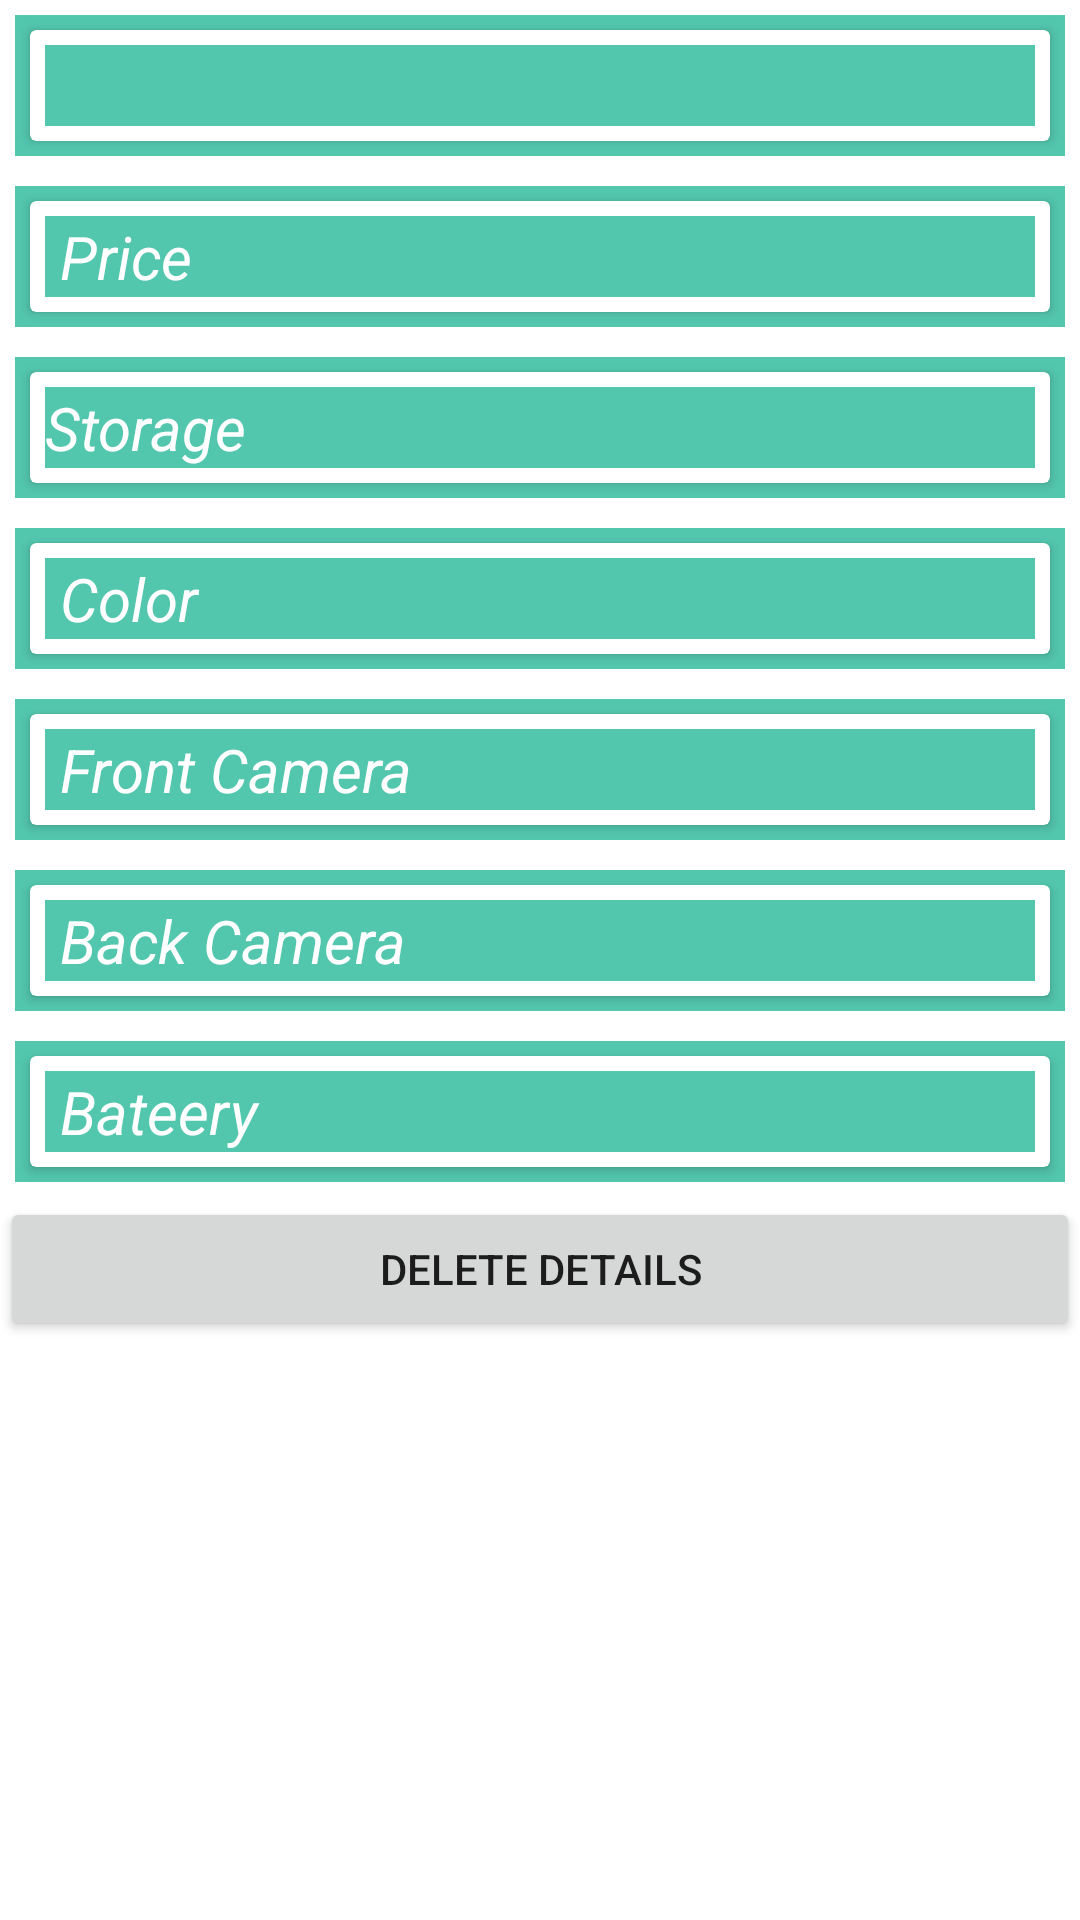

Android layout source for this screen:
<!-- AndroidManifest.xml: application theme Theme.ZMAdminApp -->
<!-- res/layout/dummy_smart_phone_product_detail.xml -->
<?xml version="1.0" encoding="utf-8"?>
<LinearLayout
    xmlns:android="http://schemas.android.com/apk/res/android"
    android:layout_width="match_parent"
    android:layout_height="match_parent"
    android:orientation="vertical">

    <LinearLayout
        android:layout_width="match_parent"
        android:layout_height="wrap_content"
        android:layout_margin="5dp"
        android:background="#53C6AE"
        android:orientation="horizontal"
        >

        <androidx.cardview.widget.CardView
            android:layout_width="match_parent"
            android:layout_height="match_parent"
            android:layout_margin="5dp">

            <LinearLayout
                android:layout_width="match_parent"
                android:layout_height="match_parent"
                android:layout_margin="5dp"
                android:background="#53C6AE"
                android:gravity="center"
                android:orientation="horizontal">

                <TextView
                    android:id="@+id/mName"
                    android:layout_width="wrap_content"
                    android:layout_height="wrap_content"
                    android:textColor="#fff"
                    android:textSize="20sp"
                    android:textStyle="italic" />
            </LinearLayout>
        </androidx.cardview.widget.CardView>
    </LinearLayout>

    <LinearLayout
        android:layout_width="match_parent"
        android:layout_height="wrap_content"
        android:layout_margin="5dp"
        android:background="#53C6AE"
        android:orientation="horizontal"
        >
        <androidx.cardview.widget.CardView
            android:layout_width="match_parent"
            android:layout_height="match_parent"
            android:layout_margin="5dp"
            >
            <LinearLayout
                android:layout_width="match_parent"
                android:layout_height="match_parent"
                android:background="#53C6AE"
                android:layout_margin="5dp"
                android:orientation="horizontal">

                <TextView
                    android:layout_width="wrap_content"
                    android:layout_height="wrap_content"
                    android:layout_marginLeft="5dp"
                    android:layout_weight="1"
                    android:text="Price"
                    android:textSize="20sp"
                    android:textColor="#fff"
                    android:textStyle="italic"/>
                <TextView
                    android:layout_width="wrap_content"
                    android:layout_height="wrap_content"
                    android:layout_weight="1"
                    android:id="@+id/mFPrice"
                    android:gravity="center"
                    android:textSize="20sp"
                    android:textColor="#fff"
                    android:textStyle="italic"/>
                <TextView
                    android:layout_width="wrap_content"
                    android:layout_height="wrap_content"
                    android:layout_weight="1"
                    android:id="@+id/mTPrice"
                    android:textSize="20sp"
                    android:textColor="#fff"
                    android:textStyle="italic"/>
            </LinearLayout>
        </androidx.cardview.widget.CardView>
    </LinearLayout>

    <LinearLayout
        android:layout_width="match_parent"
        android:layout_height="wrap_content"
        android:layout_margin="5dp"
        android:background="#53C6AE"
        android:orientation="horizontal"
        >
        <androidx.cardview.widget.CardView
            android:layout_width="match_parent"
            android:layout_height="match_parent"
            android:layout_margin="5dp"
            >
            <LinearLayout
                android:layout_width="match_parent"
                android:layout_height="match_parent"
                android:layout_marginLeft="5dp"
                android:background="#53C6AE"
                android:layout_margin="5dp"
                android:gravity="center"
                android:orientation="horizontal">

                <TextView
                    android:layout_width="wrap_content"
                    android:layout_height="wrap_content"
                    android:text="Storage"
                    android:layout_weight="1"
                    android:textSize="20sp"
                    android:textColor="#fff"
                    android:textStyle="italic"/>
                <TextView
                    android:layout_width="wrap_content"
                    android:layout_height="wrap_content"
                    android:id="@+id/mStorge"
                    android:layout_weight="1"
                    android:textSize="20sp"
                    android:textColor="#fff"
                    android:textStyle="italic"/>
            </LinearLayout>
        </androidx.cardview.widget.CardView>
    </LinearLayout>

    <LinearLayout
        android:layout_width="match_parent"
        android:layout_height="wrap_content"
        android:layout_margin="5dp"
        android:background="#53C6AE"
        android:orientation="horizontal"
        >
        <androidx.cardview.widget.CardView
            android:layout_width="match_parent"
            android:layout_height="match_parent"
            android:layout_margin="5dp"
            >
            <LinearLayout
                android:layout_width="match_parent"
                android:layout_height="match_parent"
                android:background="#53C6AE"
                android:layout_margin="5dp"
                android:gravity="center"
                android:orientation="horizontal">

                <TextView
                    android:layout_width="wrap_content"
                    android:layout_height="wrap_content"
                    android:layout_marginLeft="5dp"
                    android:text="Color"
                    android:layout_weight="1"
                    android:textSize="20sp"
                    android:textColor="#fff"
                    android:textStyle="italic"/>
                <TextView
                    android:layout_width="wrap_content"
                    android:layout_height="wrap_content"
                    android:id="@+id/mColor"
                    android:layout_weight="1"
                    android:textSize="20sp"
                    android:textColor="#fff"
                    android:textStyle="italic"/>
            </LinearLayout>
        </androidx.cardview.widget.CardView>
    </LinearLayout>

    <LinearLayout
        android:layout_width="match_parent"
        android:layout_height="wrap_content"
        android:layout_margin="5dp"
        android:background="#53C6AE"
        android:orientation="horizontal"
        >
        <androidx.cardview.widget.CardView
            android:layout_width="match_parent"
            android:layout_height="match_parent"
            android:layout_margin="5dp"
            >
            <LinearLayout
                android:layout_width="match_parent"
                android:layout_height="match_parent"
                android:background="#53C6AE"
                android:layout_margin="5dp"
                android:gravity="center"
                android:orientation="horizontal">

                <TextView
                    android:layout_width="wrap_content"
                    android:layout_height="wrap_content"
                    android:text="Front Camera"
                    android:layout_marginLeft="5dp"
                    android:layout_weight="1"
                    android:textSize="20sp"
                    android:textColor="#fff"
                    android:textStyle="italic"/>
                <TextView
                    android:layout_width="wrap_content"
                    android:layout_height="wrap_content"
                    android:id="@+id/mFCamera"
                    android:layout_weight="1"
                    android:textSize="20sp"
                    android:textColor="#fff"
                    android:textStyle="italic"/>
            </LinearLayout>
        </androidx.cardview.widget.CardView>
    </LinearLayout>

    <LinearLayout
        android:layout_width="match_parent"
        android:layout_height="wrap_content"
        android:layout_margin="5dp"
        android:background="#53C6AE"
        android:orientation="horizontal"
        >
        <androidx.cardview.widget.CardView
            android:layout_width="match_parent"
            android:layout_height="match_parent"
            android:layout_margin="5dp"
            >
            <LinearLayout
                android:layout_width="match_parent"
                android:layout_height="match_parent"
                android:background="#53C6AE"
                android:layout_margin="5dp"
                android:gravity="center"
                android:orientation="horizontal">

                <TextView
                    android:layout_width="wrap_content"
                    android:layout_height="wrap_content"
                    android:text="Back Camera"
                    android:layout_marginLeft="5dp"
                    android:layout_weight="1"
                    android:textSize="20sp"
                    android:textColor="#fff"
                    android:textStyle="italic"/>
                <TextView
                    android:layout_width="wrap_content"
                    android:layout_height="wrap_content"
                    android:id="@+id/mBCamera"
                    android:layout_weight="1"
                    android:textSize="20sp"
                    android:textColor="#fff"
                    android:textStyle="italic"/>
            </LinearLayout>
        </androidx.cardview.widget.CardView>
    </LinearLayout>

    <LinearLayout
        android:layout_width="match_parent"
        android:layout_height="wrap_content"
        android:layout_margin="5dp"
        android:background="#53C6AE"
        android:orientation="horizontal"
        >
        <androidx.cardview.widget.CardView
            android:layout_width="match_parent"
            android:layout_height="match_parent"
            android:layout_margin="5dp"
            >
            <LinearLayout
                android:layout_width="match_parent"
                android:layout_height="match_parent"
                android:background="#53C6AE"
                android:layout_margin="5dp"
                android:gravity="center"
                android:orientation="horizontal">

                <TextView
                    android:layout_width="wrap_content"
                    android:layout_height="wrap_content"
                    android:text="Bateery"
                    android:layout_weight="1"
                    android:layout_marginLeft="5dp"
                    android:textSize="20sp"
                    android:textColor="#fff"
                    android:textStyle="italic"/>
                <TextView
                    android:layout_width="wrap_content"
                    android:layout_height="wrap_content"
                    android:id="@+id/mBattery"
                    android:layout_weight="1"
                    android:textSize="20sp"
                    android:textColor="#fff"
                    android:textStyle="italic"/>
            </LinearLayout>
        </androidx.cardview.widget.CardView>
    </LinearLayout>

    <Button
        android:layout_width="match_parent"
        android:layout_height="wrap_content"
        android:text="Delete Details"
        android:id="@+id/mDelBtn"/>

</LinearLayout>
<!-- resources referenced by this layout -->
<resources>
  <style name="Theme.ZMAdminApp" parent="Theme.MaterialComponents.DayNight.DarkActionBar">
          
          <item name="colorPrimary">@color/purple_500</item>
          <item name="colorPrimaryVariant">@color/purple_700</item>
          <item name="colorOnPrimary">@color/white</item>
          
          <item name="colorSecondary">@color/teal_200</item>
          <item name="colorSecondaryVariant">@color/teal_700</item>
          <item name="colorOnSecondary">@color/black</item>
          
          <item name="android:statusBarColor" tools:targetApi="l">?attr/colorPrimaryVariant</item>
          
      </style>
  <!-- not gathered from this repository: default colours our renderer supplied (Android Studio template values) -->
  <color name="purple_500">#FF6200EE</color>
  <color name="purple_700">#FF3700B3</color>
  <color name="teal_200">#FF03DAC5</color>
  <color name="teal_700">#FF018786</color>
  <color name="black">#FF000000</color>
  <color name="white">#FFFFFFFF</color>
</resources>
